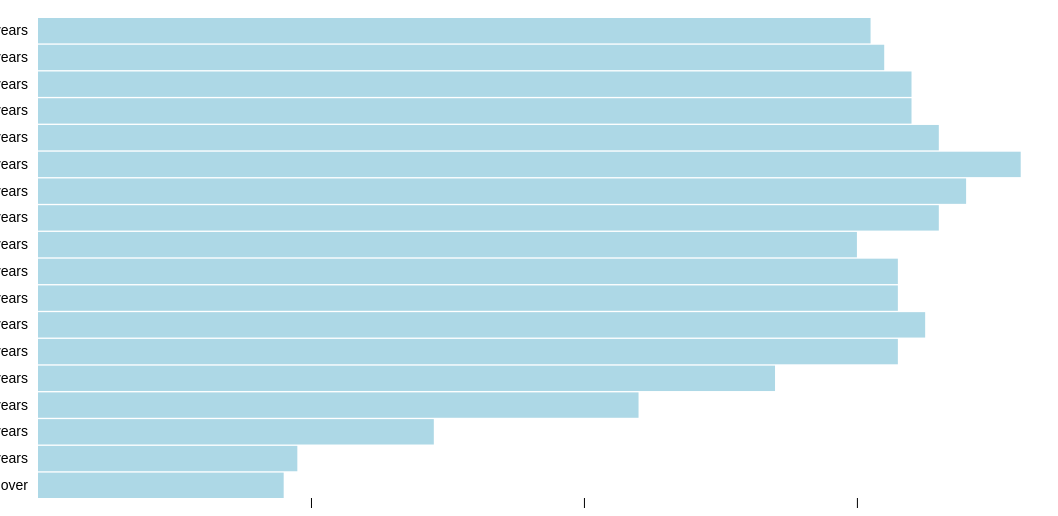
D3 v6 page, settled after 480 driven frames (8 s of simulated time); the page loaded 1 data file(s).


    console.log(d3)
    let width = 1050;
    let height = 500;

    let svg = d3.select("body").select("svg")

    d3.csv("example.csv").then(function (data) {
        console.log("loaded")
        console.log(data)

        data.forEach(d => {
            d.pop = +d.pop * 1000; //units are in thousands
            d.percent = +d.percent / 100; //units need to be in decimals 
            d.group = d.group.replace(".", ""); //remove pesky period
        })

        let year_state = 2019;

        let data15 = [...data].filter(d => d.year == "2010")
        let data19 = [...data].filter(d => d.year == "2019")

        let margin = { top: 10, right: 10, bottom: 10, left: 30 };

        let y = d3.scaleBand()
            .domain(data19.map(d => d.group).reverse()) //d3 extent
            .paddingInner(.05)
            // .range([margin.left, width - margin.right])
            .range([height - margin.bottom, margin.top])


        let x = d3.scaleLinear()
            .domain([0, d3.max(data.map(function (d) { return d.percent }))])
            .range([margin.left, width - margin.right])

        let xAxisSettings = d3.axisBottom(x) //set axis to the left
            .tickValues([.02,.04,.06])
            .tickSize(10) //size of tick lines
            .tickFormat(d3.format(".0%")) //what format do you want https://github.com/d3/d3-format 
            .tickPadding(10) //distance from tick labels to tick marks

        let yAxisSettings = d3.axisLeft(y)
            .ticks(10)
            .tickSize(-width)
            .tickPadding(10)

        //adding to the axes to our chart
        let xAxisTicks = svg.append("g")
            .attr("class", "x axis") //give each axis a class
            .call(xAxisSettings)
            .attr("transform", `translate(0,${height - margin.bottom})`)

        let yAxisTicks = svg.append("g")
            .attr("class", "y axis")
            .call(yAxisSettings)
            .attr("transform", `translate(${margin.left},0)`)

        let bars = svg.append("g")
            .attr("class", "bars")

        let bar;
        let hed = d3.select(".headline")

        bars
            .selectAll(".bar")
            .data(data19, d => d.group)
            .join("rect")
            .attr("class", "bar")
            .attr("y", d => y(d.group))
            .attr("height", y.bandwidth)
            .attr("x", d => x(0))
            .attr("width", d => x(d.percent) - x(0))
            .style("fill", "lightblue")



        function update() {
            console.log("update")
            console.log("old year state " + year_state);

            if (year_state == 2019) {
                year_state = 2010
                dance(data15)
                hed.html("U.S. Age Distribution, <span class='highlight'>In 2010</span>")

            } else {
                year_state = 2019
                dance(data19)
                hed.html("U.S. Age Distribution, <span class='highlight'>In 2019</span>")
            }
            console.log("new year state " + year_state);
        }

        function dance(filtered_data) {
            bars
                .selectAll(".bar")
                .data(filtered_data, d => d.group)
                .join("rect")
                .attr("class", "bar")
                .transition()
                .duration(500)
                .ease(d3.easeLinear)
                .attr("y", d => y(d.group))
                .attr("height", y.bandwidth)
                .attr("x", d => x(0))
                .attr("width", d => x(d.percent) - x(0))
                .style("fill", "lightblue")

        }

        var timer = d3.interval(update, 3000) //in milliseconds

    })



### data: example.csv
?group, pop, percent, year, , 
.Under 5 years, 19736, 6.1, 2019, , 
.5 to 9 years, 20212, 6.2, 2019, , 
.10 to 14 years, 20827, 6.4, 2019, , 
.15 to 19 years, 20849, 6.4, 2019, , 
.20 to 24 years, 21254, 6.6, 2019, , 
.25 to 29 years, 23277, 7.2, 2019, , 
.30 to 34 years, 21932, 6.8, 2019, , 
.35 to 39 years, 21443, 6.6, 2019, , 
.40 to 44 years, 19584, 6, 2019, , 
.45 to 49 years, 20345, 6.3, 2019, , 
.50 to 54 years, 20355, 6.3, 2019, , 
.55 to 59 years, 21163, 6.5, 2019, , 
.60 to 64 years, 20592, 6.3, 2019, , 
.65 to 69 years, 17356, 5.4, 2019, , 
.70 to 74 years, 14131, 4.4, 2019, , 
.75 to 79 years, 9357, 2.9, 2019, , 
.80 to 84 years, 6050, 1.9, 2019, , 
.85 years and over, 5893, 1.8, 2019, , 
.Under 5 years, 21434, 7, 2010, , 
.45 to 49 years, 22527, 7.4, 2010, , 
.50 to 54 years, 21860, 7.2, 2010, , 
.25 to 29 years, 21453, 7.1, 2010, , 
.20 to 24 years, 21154, 7, 2010, , 
.15 to 19 years, 21086, 6.9, 2010, , 
.40 to 44 years, 20559, 6.8, 2010, , 
.5 to 9 years, 20785, 6.8, 2010, , 
.30 to 34 years, 19632, 6.5, 2010, , 
.35 to 39 years, 19888, 6.5, 2010, , 
.10 to 14 years, 19893, 6.5, 2010, , 
.55 to 59 years, 19172, 6.3, 2010, , 
.60 to 64 years, 16223, 5.3, 2010, , 
.65 to 69 years, 12020, 4, 2010, , 
.70 to 74 years, 8936, 2.9, 2010, , 
.75 to 79 years, 7181, 2.4, 2010, , 
.80 to 84 years, 5783, 1.9, 2010, , 
.85 years and over, 4693, 1.5, 2010, , 